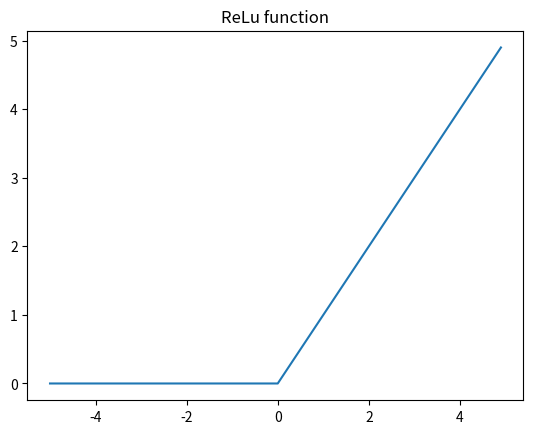

Python code for this plot:
# coding: utf-8
import numpy as np
import matplotlib.pyplot as plt

def relu(x):
    return np.maximum(0, x)

x = np.arange(-5, 5, 0.1)
y = relu(x)

plt.plot(x, y)
plt.title("ReLu function")
plt.show()
